Run: headless pygame with SDL's dummy video driver; simulated clock (each Clock.tick advances the game by its frame time, no real sleeping); random seed 0; keys injected as events and as key.get_pressed() state; no mouse input.
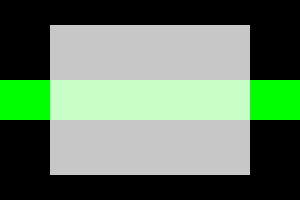
Frame 1 of 4 · flips 1–60 · no input
Frame 2 of 4 · flips 61–180 · tapped SPACE, RETURN · held RIGHT (→), D · screen unchanged from frame 1, image omitted
Frame 3 of 4 · flips 181–300 · held DOWN (↓), S · screen unchanged from frame 2, image omitted
Frame 4 of 4 · flips 301–420 · held LEFT (←), A, UP (↑), W · screen unchanged from frame 3, image omitted

The pygame program that drew these frames:

import pygame

screen = pygame.display.set_mode((300, 200))
surf = pygame.Surface((200, 150))
surf.fill((255, 255, 255))
surf.set_alpha(200)

pygame.draw.rect(screen, (0, 255, 0), (0, 80, 300, 40))
screen.blit(surf, (50, 25))

done = False
while not done:
    for event in pygame.event.get():
        if event.type == pygame.QUIT:
            done = True
    pygame.display.flip()
pygame.quit()
